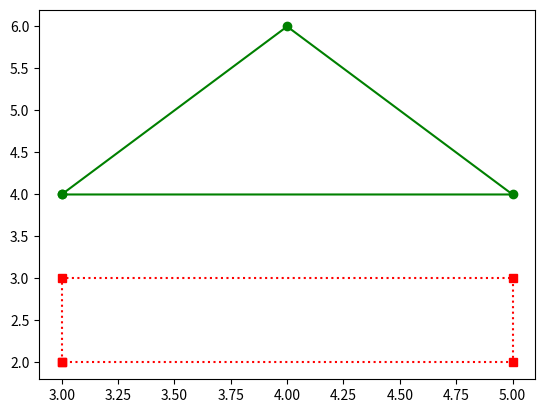

Here is the Python script that generated this plot:
import matplotlib.pyplot as plt

def draw_triangle():
    # plot a triangle that is green, has a solid line and triangle markers
    x = [3, 4, 5, 3]
    y = [4, 6, 4, 4]
    plt.plot(x, y, 'g-o')

def draw_rectangle():
    # plot a rectangle that is red, has a dotted line and square markers
    x = [3, 3, 5, 5, 3]
    y = [2, 3, 3, 2, 2]
    plt.plot(x, y, 'r:s')


draw_triangle()
draw_rectangle()
plt.show()
